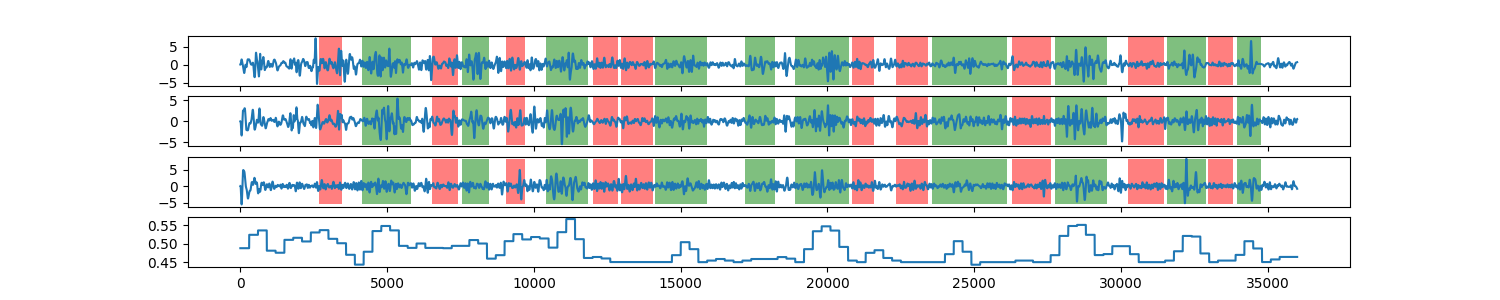

The data file committed next to this chart (first rows):
0, 0.48735371577
1, 0.4874
2, 0.4874
3, 0.4874
4, 0.4874
5, 0.4874
6, 0.4874
7, 0.4874
8, 0.4874
9, 0.4874
10, 0.4874
11, 0.4874
12, 0.4874
13, 0.4874
14, 0.4874
15, 0.4874
16, 0.4874
17, 0.4874
18, 0.4874
19, 0.4874
20, 0.4874
21, 0.4874
22, 0.4874
23, 0.4874
24, 0.4874
25, 0.4874
26, 0.4874
27, 0.4874
28, 0.4874
29, 0.4874
30, 0.4874
31, 0.4874
32, 0.4874
33, 0.4874
34, 0.4874
35, 0.4874
36, 0.4874
37, 0.4874
38, 0.4874
39, 0.4874
40, 0.4874
41, 0.4874
42, 0.4874
43, 0.4874
44, 0.4874
45, 0.4874
46, 0.4874
47, 0.4874
48, 0.4874
49, 0.4874
50, 0.4874
51, 0.4874
52, 0.4874
53, 0.4874
54, 0.4874
55, 0.4874
56, 0.4874
57, 0.4874
58, 0.4874
59, 0.4874
60, 0.4874
... 35,938 more rows
